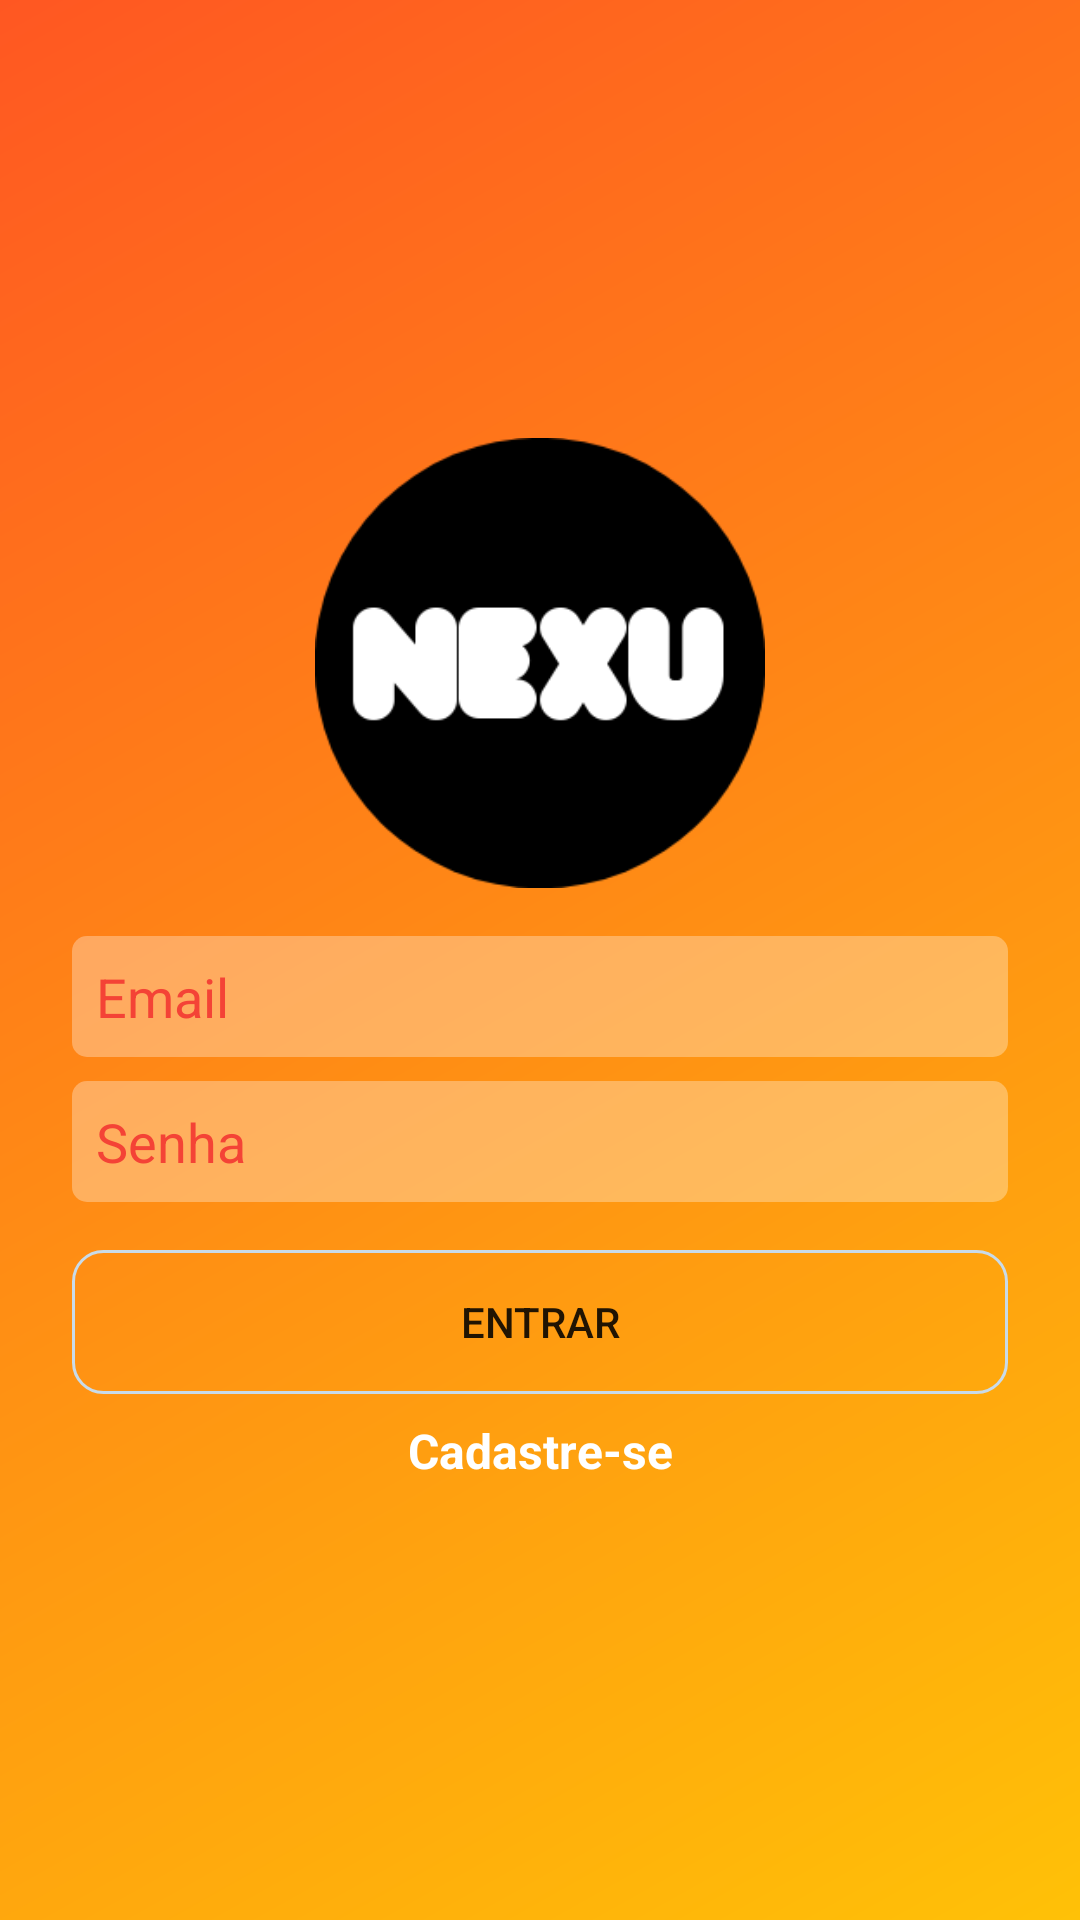

This screen was rendered from an Android layout file. Write that file and the resources it references.
<!-- AndroidManifest.xml: application theme Theme.Nexu -->
<!-- res/layout/activity_login.xml -->
<?xml version="1.0" encoding="utf-8"?>
<androidx.constraintlayout.widget.ConstraintLayout xmlns:android="http://schemas.android.com/apk/res/android"
    xmlns:app="http://schemas.android.com/apk/res-auto"
    xmlns:tools="http://schemas.android.com/tools"
    android:layout_width="match_parent"
    android:layout_height="match_parent"
    android:background="@drawable/background_degrade"
    tools:context=".activity.LoginActivity">

    <ImageView
        android:id="@+id/imageView"
        android:layout_width="150dp"
        android:layout_height="150dp"
        android:layout_marginBottom="16dp"
        app:layout_constraintBottom_toTopOf="@+id/editLoginEmail"
        app:layout_constraintEnd_toEndOf="parent"
        app:layout_constraintStart_toStartOf="parent"
        app:layout_constraintTop_toTopOf="parent"
        app:layout_constraintVertical_chainStyle="packed"
        app:srcCompat="@drawable/logo" />

    <EditText
        android:id="@+id/editLoginEmail"
        android:layout_width="0dp"
        android:layout_height="wrap_content"
        android:layout_marginStart="24dp"
        android:layout_marginLeft="24dp"
        android:layout_marginEnd="24dp"
        android:layout_marginRight="24dp"
        android:layout_marginBottom="8dp"
        android:background="@drawable/background_caixa_texto"
        android:ems="10"
        android:hint="@string/email"
        android:inputType="textEmailAddress"
        android:padding="8dp"
        android:textColor="@color/white"
        android:textColorHighlight="@color/white"
        android:textColorHint="@color/vermelho"
        app:layout_constraintBottom_toTopOf="@+id/editLoginSenha"
        app:layout_constraintEnd_toEndOf="parent"
        app:layout_constraintStart_toStartOf="parent"
        app:layout_constraintTop_toBottomOf="@+id/imageView" />

    <EditText
        android:id="@+id/editLoginSenha"
        android:layout_width="0dp"
        android:layout_height="wrap_content"
        android:layout_marginStart="24dp"
        android:layout_marginLeft="24dp"
        android:layout_marginEnd="24dp"
        android:layout_marginRight="24dp"
        android:background="@drawable/background_caixa_texto"
        android:ems="10"
        android:hint="@string/senha"
        android:inputType="textPassword"
        android:padding="8dp"
        android:textColor="@color/white"
        android:textColorHighlight="@color/white"
        android:textColorHint="@color/vermelho"
        app:layout_constraintBottom_toTopOf="@+id/buttonLoginEntrar"
        app:layout_constraintEnd_toEndOf="parent"
        app:layout_constraintStart_toStartOf="parent"
        app:layout_constraintTop_toBottomOf="@+id/editLoginEmail" />

    <Button
        android:id="@+id/buttonLoginEntrar"
        android:layout_width="0dp"
        android:layout_height="wrap_content"
        android:layout_marginStart="24dp"
        android:layout_marginLeft="24dp"
        android:layout_marginTop="16dp"
        android:layout_marginEnd="24dp"
        android:layout_marginRight="24dp"
        android:layout_marginBottom="8dp"
        android:background="@drawable/background_botao"
        android:onClick="validarLogin"
        android:text="@string/entrar"
        app:layout_constraintBottom_toTopOf="@+id/textCadastrar"
        app:layout_constraintEnd_toEndOf="parent"
        app:layout_constraintStart_toStartOf="parent"
        app:layout_constraintTop_toBottomOf="@+id/editLoginSenha"
        app:rippleColor="#673AB7" />

    <TextView
        android:id="@+id/textCadastrar"
        android:layout_width="wrap_content"
        android:layout_height="wrap_content"
        android:onClick="abrirCadastro"
        android:text="@string/cadastre_se"
        android:textColor="#FFFFFF"
        android:textSize="16sp"
        android:textStyle="bold"
        app:layout_constraintBottom_toTopOf="@+id/progressLogin"
        app:layout_constraintEnd_toEndOf="parent"
        app:layout_constraintStart_toStartOf="parent"
        app:layout_constraintTop_toBottomOf="@+id/buttonLoginEntrar" />

    <ProgressBar
        android:id="@+id/progressLogin"
        style="?android:attr/progressBarStyle"
        android:layout_width="wrap_content"
        android:layout_height="wrap_content"
        android:layout_marginTop="16dp"
        android:visibility="gone"
        app:layout_constraintBottom_toBottomOf="parent"
        app:layout_constraintEnd_toEndOf="parent"
        app:layout_constraintStart_toStartOf="parent"
        app:layout_constraintTop_toBottomOf="@+id/textCadastrar" />
</androidx.constraintlayout.widget.ConstraintLayout>
<!-- resources referenced by this layout -->
<resources>
  <color name="vermelho">#F44336</color>
  <color name="white">#FFFFFFFF</color>
  <!-- drawable background_botao (drawable) -->
  <?xml version="1.0" encoding="utf-8"?>
  <shape
      xmlns:android="http://schemas.android.com/apk/res/android"
      android:shape="rectangle">
  
      <solid android:color="#00FFFFFF"></solid>
      <corners android:radius="10dp"></corners>
      <stroke
          android:width="1dp"
          android:color="#C9DBE9">
  
      </stroke>
  
  </shape>
  <!-- drawable background_caixa_texto (drawable) -->
  <?xml version="1.0" encoding="utf-8"?>
  <shape xmlns:android="http://schemas.android.com/apk/res/android"
      android:shape="rectangle">
  
      <solid android:color="#50FFFFFF"></solid>
      <corners android:radius="5dp"></corners>
  
  
  </shape>
  <!-- drawable background_degrade (drawable) -->
  <?xml version="1.0" encoding="utf-8"?>
  <shape
      xmlns:android="http://schemas.android.com/apk/res/android"
      android:shape="rectangle">
  
      <gradient
          android:startColor="@color/amarelo"
          android:endColor="@color/laranja"
          android:angle="135"
          >
  
  
      </gradient>
  
  </shape>
  <!-- drawable logo: png bitmap (drawable-v24, 8461 bytes) -->
  <string name="cadastre_se">Cadastre-se</string>
  <string name="email">Email</string>
  <string name="entrar">Entrar</string>
  <string name="senha">Senha</string>
  <style name="Theme.Nexu" parent="Theme.MaterialComponents.DayNight.NoActionBar">
          
          <item name="colorPrimary">@color/laranja</item>
          <item name="colorPrimaryVariant">@color/vermelho</item>
          <item name="colorOnPrimary">@color/white</item>
          
          <item name="colorSecondary">@color/teal_200</item>
          <item name="colorSecondaryVariant">@color/teal_700</item>
          <item name="colorOnSecondary">@color/black</item>
          
          <item name="android:statusBarColor" tools:targetApi="l">?attr/colorPrimaryVariant</item>
          
      </style>
  <color name="amarelo">#FFC107</color>
  <color name="laranja">#FF5722</color>
  <color name="teal_200">#FF03DAC5</color>
  <color name="teal_700">#FF018786</color>
  <color name="black">#FF000000</color>
</resources>
